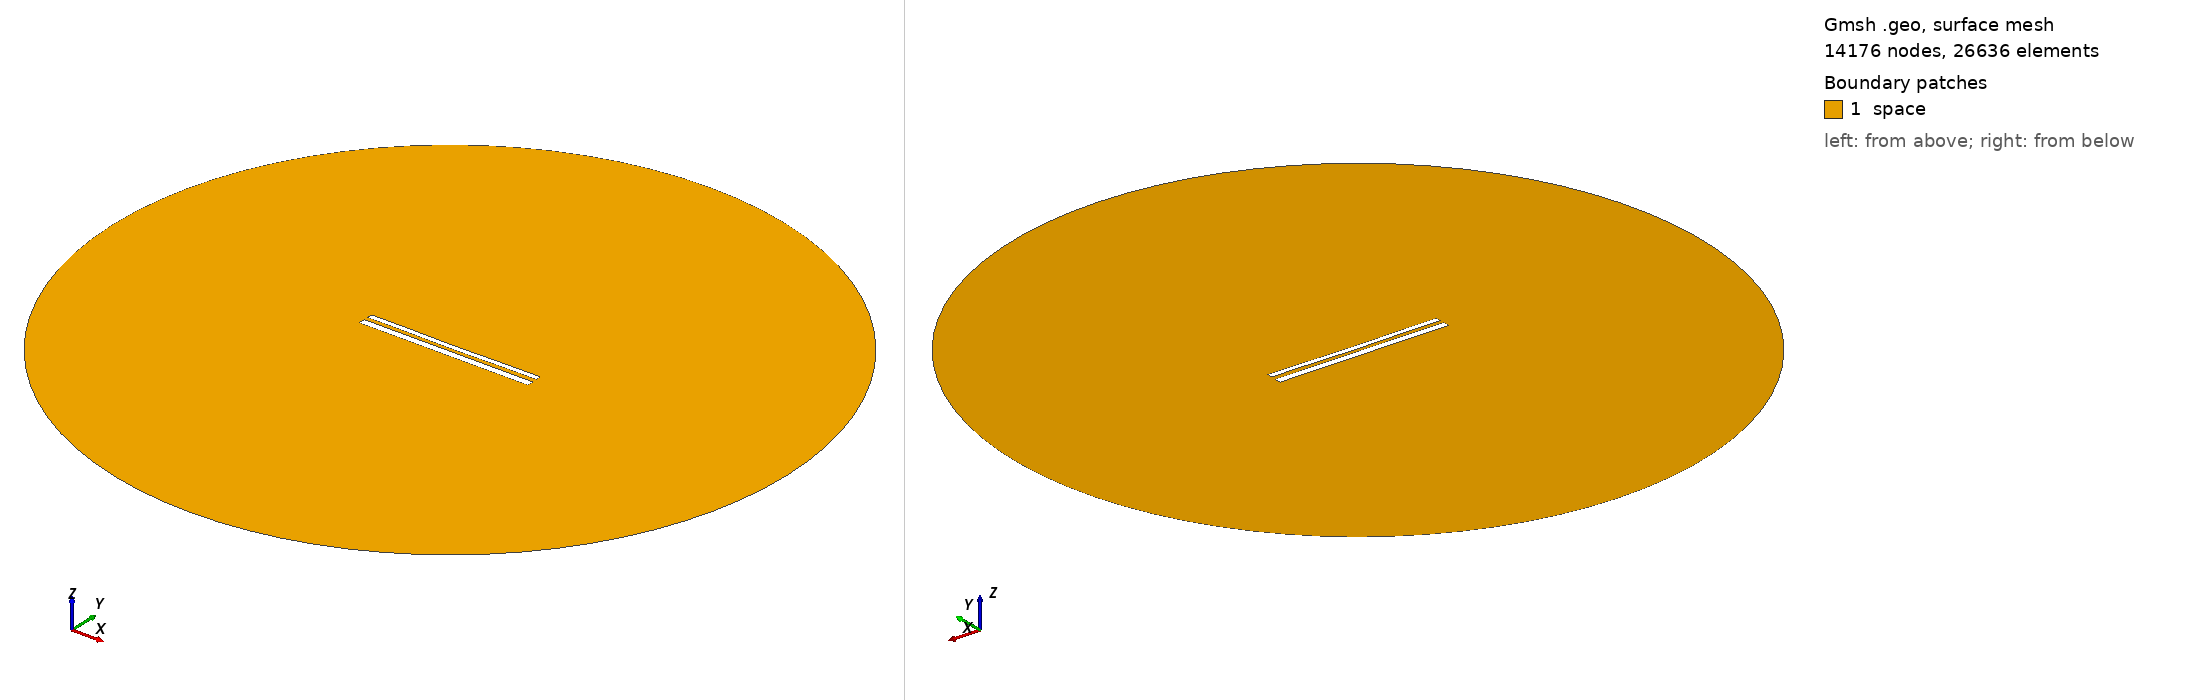

Gmsh geometry script, surface-meshed: 14176 nodes, 26636 surface elements. Boundary patches (legend numbers): 1 space. Left view from above one corner, right view from below the opposite corner. Legend entries are the model's physical surfaces. The drawing asked Gmsh for element sizes between 1% and 20% of the model's largest extent; the script's own settings can give other sizes.

=== 11639.geo (drawn) ===
//---------------------------------------
// Geometry kernel
//---------------------------------------

SetFactory("OpenCASCADE");



//---------------------------------------
// Parameters of the geometry
//---------------------------------------

// Overetch of the upper plate
overetch = 0.375;

// Distance between the plates
distance = 2.25;

// Discretization over the x axis (for the deformation)
nx = 50; 

// Length of the plate
L = 100 - overetch; 

// Number of modes
n = 4; 

// 1st mode coefficient
coeff(1) = 0.07499999999999998;
beta(1) = 0.596864 * 3.1415926535 / L;

// 2nd mode coefficient
coeff(2) = -0.15;
beta(2) = 1.49418 * 3.1415926535 / L;

// 3rd mode coefficient
coeff(3) = 0.0;
beta(3) = 2.50025 * 3.1415926535 / L;

// 4th mode coefficient
coeff(4) = 0.07499999999999998;
beta(4) = 3.49999 * 3.1415926535 / L;



//---------------------------------------
// Upper plate (deformed rectangle)
//---------------------------------------

// Coordiantes of the upper plate
xmin = -50;
xmax = 50 - overetch;

// Height of the upper plate
yheight = 4 - 2 * overetch;

// Indexes of the points
UpperID[] = {};
LowerID[] = {};
LeftID[] = {};
RightID[] = {};

// Point index
p = 1;

// Horizontal edges
For i In {1:nx}
    x = xmin + (i-1)*(xmax - xmin)/(nx-1);

    y_bottom = distance / 2 + overetch;
    For j In {1:n}
        C = (Cosh(beta(j)*L) + Cos(beta(j)*L)) / (Sinh(beta(j)*L) + Sin(beta(j)*L));
        y_bottom  = y_bottom + coeff(j) * (Cosh(beta(j)*(x+50)) - Cos(beta(j)*(x+50)) - C * (Sinh(beta(j)*(x+50)) - Sin(beta(j)*(x+50))));
    EndFor

    y_top = y_bottom + yheight;

    Point(p) = {x, y_top, 0, 1.0};
    UpperID[i] = p;
    p = p + 1;

    Point(p) = {x, y_bottom, 0, 1.0};
    LowerID[i] = p;
    p = p + 1;
EndFor

// Create point lists
UpperPts[] = {}; LowerPts[] = {};
For i In {1:nx}
  UpperPts[] += {UpperID[i]};
  LowerPts[] += {LowerID[i]};
EndFor

// Build splines
Spline(1) = {UpperPts[]};
Spline(2) = {LowerPts[]};
Line(3) = {LowerPts[nx-1], UpperPts[nx-1]};
Line(4) = {LowerPts[0], UpperPts[0]};

// Build the plane surface
Curve Loop(1) = {2, 3, -1, -4};
Plane Surface(1) = {1};



//---------------------------------------
// Lower plate (rectangle)
//---------------------------------------

// Vertices
Point(1001) = {-50, -1, 0, 1.0};
Point(1002) = { 50, -1, 0, 1.0};
Point(1003) = { 50,  -5, 0, 1.0};
Point(1004) = {-50,  -5, 0, 1.0};

// Edges
Line(5) = {1001, 1002};
Line(6) = {1002, 1003};
Line(7) = {1003, 1004};
Line(8) = {1004, 1001};

// Plane surface
Line Loop(2) = {5, 6, 7, 8};
Plane Surface(2) = {2}; 



//---------------------------------------
// Outer (fictious) boundary
//---------------------------------------

// Points
Point(1005) = {0, 0, 0};       // Center
Point(1006) = {200, 0, 0};     // Start point
Point(1007) = {0, 200, 0};     // 90 degrees
Point(1008) = {-200, 0, 0};    // 180 degrees
Point(1009) = {0, -200, 0};    // 270 degrees

// Circle arcs (each needs start, center, end)
Circle(9) = {1006, 1005, 1007};
Circle(10) = {1007, 1005, 1008};
Circle(11) = {1008, 1005, 1009};
Circle(12) = {1009, 1005, 1006};

// Plane surface for the entire domain
Curve Loop(3) = {9, 10, 11, 12};
Surface(3) = {3};

// Subtract the plates from the whole domain to obtain the actual domain where we want to solve the equations
BooleanDifference{ Surface{3}; Delete; }{ Surface{1}; Surface{2}; Delete; }




//---------------------------------------
// Transfinite Lines/Curves
//---------------------------------------

// Set the number of points on the boundaries
r = 7;

// Plates
Transfinite Curve {1, 2} = 50*r Using Progression 1;
Transfinite Curve {3, 4} = 2*r Using Progression 1;
Transfinite Line {5, 7} = 50*r Using Progression 1;
Transfinite Line {6, 8} = 2*r Using Progression 1;

// Outer boundary
Transfinite Line {9, 10, 11, 12} = 20 Using Progression 1;



//---------------------------------------
// Physical groups
//---------------------------------------                

// Physical curves (boundaries)
Physical Line("force_segment", 10) = {2};
Physical Line("upper_plate", 11) = {1, 3, 4};
Physical Line("lower_plate", 12) = {5, 6, 7, 8};
Physical Line("boundary", 20) = {9, 10, 11, 12};

// Physical Surfaces
Physical Surface("space", 30) = {3};



//---------------------------------------
// 6. Generate the Mesh
//---------------------------------------

// 2D mesh generation
Mesh 2;
